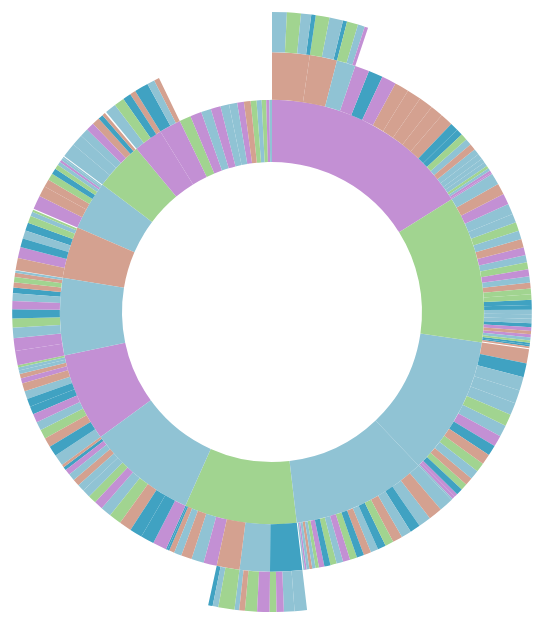
D3 v3 page, settled after 360 driven frames (6 s of simulated time); the page loaded 1 data file(s).


      // Hack to make this example display correctly in an iframe on bl.ocks.org
      d3.select(self.frameElement).style("height", "700px");
  
// ── sequences.js
// Dimensions of sunburst.
var width = 750;
var height = 600;
var radius = Math.min(width, height) / 2;

// Breadcrumb dimensions: width, height, spacing, width of tip/tail.
var b = {
  w: 130, h: 30, s: 3, t: 10
};

// Mapping of step names to colors.
var colors = {
"Arts & Entertainment":"#a1d490",
"Books & Literature":"#90C3D4",
"Celebrity Fan/Gossip":"#C390D4",
"Fine Art":"#D4A190",
"Humor":"#40A2C2",
"Movies":"#90C3D4",
"Captain America":"#a1d490",
"50 Shades of Grey":"#90C3D4",
"Independence Day":"#C390D4",
"Psycho":"#D4A190",
"Music":"#40A2C2",
"Aerosmith":"#90C3D4",
"Queen":"#a1d490",
"Pink Floyd":"#90C3D4",
"Led Zeppelin":"#C390D4",
"Television":"#D4A190",
"Family Guy":"#40A2C2",
"How I Met Your Mother":"#90C3D4",
"Mr Robot":"#a1d490",
"Automotive":"#C390D4",
"4 Wheel Drive/SUVs":"#D4A190",
"Jeep Cherokee":"#40A2C2",
"Cadillac Escalade":"#90C3D4",
"Toyota 4Runner":"#a1d490",
"Auto Parts":"#90C3D4",
"Auto Repair":"#C390D4",
"Buying/Selling Cars":"#D4A190",
"Car Culture":"#40A2C2",
"Convertible":"#90C3D4",
"Coupe":"#a1d490",
"Crossover":"#90C3D4",
"Diesel":"#C390D4",
"Electric Vehicles":"#D4A190",
"Hatchback":"#40A2C2",
"Hybrid":"#90C3D4",
"Hyundai Sonata":"#a1d490",
"Honda Accord":"#90C3D4",
"Toyota Prius":"#C390D4",
"Luxury":"#D4A190",
"Lexus":"#40A2C2",
"BMW":"#90C3D4",
"Infinity":"#a1d490",
"Mercedes":"#90C3D4",
"MiniVan":"#C390D4",
"Motorcycles":"#D4A190",
"Off Road Vehicles":"#40A2C2",
"Pickup":"#90C3D4",
"Road Side Assistance":"#a1d490",
"Sedan":"#90C3D4",
"Performance Vehicles":"#C390D4",
"Trucks & Accessories":"#D4A190",
"Business":"#90C3D4",
"Advertising":"#a1d490",
"Agriculture":"#90C3D4",
"Biotech/Biomedical":"#C390D4",
"Business Software":"#D4A190",
"Construction":"#40A2C2",
"E Commerce":"#90C3D4",
"Entrepreneurs":"#a1d490",
"Financial Services":"#90C3D4",
"Forestry":"#C390D4",
"Government":"#D4A190",
"Graphic Design":"#40A2C2",
"Green Solutions":"#90C3D4",
"Human Resources":"#a1d490",
"Logistics":"#90C3D4",
"Management":"#C390D4",
"Marketing":"#D4A190",
"Metals":"#40A2C2",
"Non Profit Organizations":"#90C3D4",
"Power Industry":"#a1d490",
"Public Services":"#90C3D4",
"Purchasing":"#C390D4",
"Retail Industry":"#D4A190",
"SOHO":"#40A2C2",
"Telecom":"#90C3D4",
"Careers":"#90C3D4",
"Career Advice":"#C390D4",
"Career Planning":"#D4A190",
"College":"#40A2C2",
"Financial Aid":"#90C3D4",
"Job Fairs":"#a1d490",
"Job Search":"#90C3D4",
"Nursing":"#C390D4",
"Resume Writing/Advice":"#D4A190",
"Scholarships":"#40A2C2",
"Telecommuting":"#90C3D4",
"U.S. Military":"#a1d490",
"Education":"#C390D4",
"7 to 12 Educators":"#D4A190",
"Adult Education":"#40A2C2",
"Art History":"#90C3D4",
"College Admissions":"#a1d490",
"College Life":"#90C3D4",
"Distance Learning":"#C390D4",
"English as a 2nd Language":"#D4A190",
"Graduate School":"#40A2C2",
"Homeschooling":"#90C3D4",
"Homework/Study Tips":"#a1d490",
"K6 Educators":"#90C3D4",
"Language Learning":"#C390D4",
"Private School":"#D4A190",
"Special Education":"#40A2C2",
"Studying Business":"#90C3D4",
"Family & Parenting":"#a1d490",
"Adoption":"#90C3D4",
"Babies & Toddlers":"#C390D4",
"Daycare/Pre School":"#D4A190",
"Eldercare":"#40A2C2",
"Family Internet":"#90C3D4",
"Parenting K6 Kids":"#a1d490",
"Parenting Teens":"#90C3D4",
"Pregnancy":"#C390D4",
"Special Needs Kids":"#D4A190",
"Food & Drink":"#90C3D4",
"American Cuisine":"#a1d490",
"Barbecues & Grilling":"#90C3D4",
"Cajun/Creole":"#C390D4",
"Chinese Cuisine":"#D4A190",
"Cocktails/Beer":"#40A2C2",
"Coffee/Tea":"#90C3D4",
"Cuisine specific":"#a1d490",
"Desserts & Baking":"#90C3D4",
"Food Allergies":"#C390D4",
"Food Issues":"#D4A190",
"French Cuisine":"#40A2C2",
"Health/LowFat Cooking":"#90C3D4",
"Italian Cuisine":"#a1d490",
"Japanese Cuisine":"#90C3D4",
"Mexican Cuisine":"#C390D4",
"Vegan":"#D4A190",
"Vegetarian":"#40A2C2",
"Wine":"#90C3D4",
"Health & Fitness":"#90C3D4",
"Allergies":"#C390D4",
"Alternative Medicine":"#D4A190",
"Cholesterol":"#40A2C2",
"Cold & Flu":"#90C3D4",
"Dental Care":"#a1d490",
"Exercise":"#90C3D4",
"Herbs for Health":"#C390D4",
"Holistic Healing":"#D4A190",
"Men's Health":"#40A2C2",
"Nutrition":"#90C3D4",
"Physical Therapy":"#a1d490",
"Senior Health":"#90C3D4",
"Sexuality":"#C390D4",
"Weight Loss":"#D4A190",
"Women's Health":"#40A2C2",
"Hobbies & Interests":"#a1d490",
"Art/Technology":"#90C3D4",
"Arts & Crafts":"#C390D4",
"Beadwork":"#D4A190",
"Birdwatching":"#40A2C2",
"BoardGames/Puzzles":"#90C3D4",
"Candle & Soap Making":"#a1d490",
"Card Games":"#90C3D4",
"Chess":"#C390D4",
"Cigars":"#D4A190",
"Collecting":"#40A2C2",
"Comic Books":"#90C3D4",
"Drawing/Sketching":"#a1d490",
"Freelance Writing":"#90C3D4",
"Genealogy":"#C390D4",
"Getting Published":"#D4A190",
"Guitar":"#40A2C2",
"Home Recording":"#90C3D4",
"Inventors & Patents":"#a1d490",
"Jewelry Making":"#90C3D4",
"Magic & Illusion":"#C390D4",
"Needlework":"#D4A190",
"Painting":"#40A2C2",
"Photography":"#90C3D4",
"Radio":"#a1d490",
"Roleplaying Games":"#90C3D4",
"SciFi & Fantasy":"#C390D4",
"Scrapbooking":"#D4A190",
"Screenwriting":"#40A2C2",
"Stamps & Coins":"#90C3D4",
"Video & Computer Games":"#a1d490",
"Woodworking":"#90C3D4",
"Home & Garden":"#D4A190",
"Appliances":"#40A2C2",
"Entertaining":"#90C3D4",
"Environmental Safety":"#a1d490",
"Gardening":"#90C3D4",
"Home Repair":"#C390D4",
"Home Theater":"#D4A190",
"Interior Decorating":"#40A2C2",
"Landscaping":"#90C3D4",
"Remodeling & Construction":"#a1d490",
"Law, Gov't & Politics":"#C390D4",
"Immigration":"#D4A190",
"Legal Issues":"#40A2C2",
"Politics":"#90C3D4",
"U.S. Government Resources":"#a1d490",
"News":"#C390D4",
"International News":"#D4A190",
"Local News":"#40A2C2",
"National News":"#90C3D4",
"Personal Finance":"#90C3D4",
"Beginning Investing":"#C390D4",
"Credit/Debt & Loans":"#D4A190",
"Financial News":"#40A2C2",
"Financial Planning":"#90C3D4",
"Frugal Living":"#a1d490",
"Hedge Fund":"#90C3D4",
"Insurance":"#C390D4",
"Investing":"#D4A190",
"Mutual Funds":"#40A2C2",
"Options":"#90C3D4",
"Retirement Planning":"#a1d490",
"Stocks":"#90C3D4",
"Tax Planning":"#C390D4"
};

// Total size of all segments; we set this later, after loading the data.
var totalSize = 0; 

var vis = d3.select("#chart").append("svg:svg")
    .attr("width", width)
    .attr("height", height)
    .append("svg:g")
    .attr("id", "container")
    .attr("transform", "translate(" + width / 2 + "," + height / 2 + ")");

var partition = d3.layout.partition()
    .size([2 * Math.PI, radius * radius])
    .value(function(d) { return d.size; });

var arc = d3.svg.arc()
    .startAngle(function(d) { return d.x; })
    .endAngle(function(d) { return d.x + d.dx; })
    .innerRadius(function(d) { return Math.sqrt(d.y); })
    .outerRadius(function(d) { return Math.sqrt(d.y + d.dy); });

// Use d3.text and d3.csv.parseRows so that we do not need to have a header
// row, and can receive the csv as an array of arrays.
d3.text("visit-sequences.csv", function(text) {
  var csv = d3.csv.parseRows(text);
  var json = buildHierarchy(csv);
  createVisualization(json);
});

// Main function to draw and set up the visualization, once we have the data.
function createVisualization(json) {

  // Basic setup of page elements.
  initializeBreadcrumbTrail();
  drawLegend();
  d3.select("#togglelegend").on("click", toggleLegend);

  // Bounding circle underneath the sunburst, to make it easier to detect
  // when the mouse leaves the parent g.
  vis.append("svg:circle")
      .attr("r", radius)
      .style("opacity", 0);

  // For efficiency, filter nodes to keep only those large enough to see.
  var nodes = partition.nodes(json)
      .filter(function(d) {
      return (d.dx > 0.005); // 0.005 radians = 0.29 degrees
      });

  var path = vis.data([json]).selectAll("path")
      .data(nodes)
      .enter().append("svg:path")
      .attr("display", function(d) { return d.depth ? null : "none"; })
      .attr("d", arc)
      .attr("fill-rule", "evenodd")
      .style("fill", function(d) { return colors[d.name]; })
      .style("opacity", 1)
      .on("mouseover", mouseover);

  // Add the mouseleave handler to the bounding circle.
  d3.select("#container").on("mouseleave", mouseleave);

  // Get total size of the tree = value of root node from partition.
  totalSize = path.node().__data__.value;
 };

// Fade all but the current sequence, and show it in the breadcrumb trail.
function mouseover(d) {

  var percentage = (100 * d.value / totalSize).toPrecision(3);
  var percentageString = percentage + "%";
  if (percentage < 0.1) {
    percentageString = "< 0.1%";
  }



  
  //update text 

  d3.select("#hit")
      .text(d.value);
  d3.select("#coverageRate")
      .text((d.value/300000000).toPrecision(6));
  d3.select("#percentage")
      .text(percentageString);


  //customization ends here
	  

  d3.select("#explanation")
      .style("visibility", "");

  var sequenceArray = getAncestors(d);
  updateBreadcrumbs(sequenceArray, percentageString);

  // Fade all the segments.
  d3.selectAll("path")
      .style("opacity", 0.3);

  // Then highlight only those that are an ancestor of the current segment.
  vis.selectAll("path")
      .filter(function(node) {
                return (sequenceArray.indexOf(node) >= 0);
              })
      .style("opacity", 1);
}

// Restore everything to full opacity when moving off the visualization.
function mouseleave(d) {

  // Hide the breadcrumb trail
  d3.select("#trail")
      .style("visibility", "hidden");

  // Deactivate all segments during transition.
  d3.selectAll("path").on("mouseover", null);

  // Transition each segment to full opacity and then reactivate it.
  d3.selectAll("path")
      .transition()
      .duration(1000)
      .style("opacity", 1)
      .each("end", function() {
              d3.select(this).on("mouseover", mouseover);
            });

  d3.select("#explanation")
      .style("visibility", "hidden");
}

// Given a node in a partition layout, return an array of all of its ancestor
// nodes, highest first, but excluding the root.
function getAncestors(node) {
  var path = [];
  var current = node;
  while (current.parent) {
    path.unshift(current);
    current = current.parent;
  }
  return path;
}

function initializeBreadcrumbTrail() {
  // Add the svg area.
  var trail = d3.select("#sequence").append("svg:svg")
      .attr("width", width)
      .attr("height", 50)
      .attr("id", "trail");
  // Add the label at the end, for the percentage.
  trail.append("svg:text")
    .attr("id", "endlabel")
    .style("fill", "#000");
}

// Generate a string that describes the points of a breadcrumb polygon.
function breadcrumbPoints(d, i) {
  var points = [];
  points.push("0,0");
  points.push(b.w + ",0");
  points.push(b.w + b.t + "," + (b.h / 2));
  points.push(b.w + "," + b.h);
  points.push("0," + b.h);
  if (i > 0) { // Leftmost breadcrumb; don't include 6th vertex.
    points.push(b.t + "," + (b.h / 2));
  }
  return points.join(" ");
}

// Update the breadcrumb trail to show the current sequence and percentage.
function updateBreadcrumbs(nodeArray, percentageString) {

  // Data join; key function combines name and depth (= position in sequence).
  var g = d3.select("#trail")
      .selectAll("g")
      .data(nodeArray, function(d) { return d.name + d.depth; });

  // Add breadcrumb and label for entering nodes.
  var entering = g.enter().append("svg:g");

  entering.append("svg:polygon")
      .attr("points", breadcrumbPoints)
      .style("fill", function(d) { return colors[d.name]; });

  entering.append("svg:text")
      .attr("x", (b.w + b.t) / 2)
      .attr("y", b.h / 2)
      .attr("dy", "0.35em")
      .attr("text-anchor", "middle")
      .text(function(d) { return d.name; });

  // Set position for entering and updating nodes.
  g.attr("transform", function(d, i) {
    return "translate(" + i * (b.w + b.s) + ", 0)";
  });

  // Remove exiting nodes.
  g.exit().remove();

  // Now move and update the percentage at the end.
  d3.select("#trail").select("#endlabel")
      .attr("x", (nodeArray.length + 0.5) * (b.w + b.s))
      .attr("y", b.h / 2)
      .attr("dy", "0.35em")
      .attr("text-anchor", "middle")
      .text(percentageString);

  // Make the breadcrumb trail visible, if it's hidden.
  d3.select("#trail")
      .style("visibility", "");

}

function drawLegend() {

  // Dimensions of legend item: width, height, spacing, radius of rounded rect.
  var li = {
    w: 130, h: 30, s: 3, r: 3
  };

  var legend = d3.select("#legend").append("svg:svg")
      .attr("width", li.w)
      .attr("height", d3.keys(colors).length * (li.h + li.s));

  var g = legend.selectAll("g")
      .data(d3.entries(colors))
      .enter().append("svg:g")
      .attr("transform", function(d, i) {
              return "translate(0," + i * (li.h + li.s) + ")";
           });

  g.append("svg:rect")
      .attr("rx", li.r)
      .attr("ry", li.r)
      .attr("width", li.w)
      .attr("height", li.h)
      .style("fill", function(d) { return d.value; });

  g.append("svg:text")
      .attr("x", li.w / 2)
      .attr("y", li.h / 2)
      .attr("dy", "0.35em")
      .attr("text-anchor", "middle")
      .text(function(d) { return d.key; });
}

function toggleLegend() {
  var legend = d3.select("#legend");
  if (legend.style("visibility") == "hidden") {
    legend.style("visibility", "");
  } else {
    legend.style("visibility", "hidden");
  }
}

// Take a 2-column CSV and transform it into a hierarchical structure suitable
// for a partition layout. The first column is a sequence of step names, from
// root to leaf, separated by hyphens. The second column is a count of how 
// often that sequence occurred.
function buildHierarchy(csv) {
  var root = {"name": "root", "children": []};
  for (var i = 0; i < csv.length; i++) {
    var sequence = csv[i][0];
    var size = +csv[i][1];
    if (isNaN(size)) { // e.g. if this is a header row
      continue;
    }
    var parts = sequence.split("-");
    var currentNode = root;
    for (var j = 0; j < parts.length; j++) {
      var children = currentNode["children"];
      var nodeName = parts[j];
      var childNode;
      if (j + 1 < parts.length) {
   // Not yet at the end of the sequence; move down the tree.
 	var foundChild = false;
 	for (var k = 0; k < children.length; k++) {
 	  if (children[k]["name"] == nodeName) {
 	    childNode = children[k];
 	    foundChild = true;
 	    break;
 	  }
 	}
  // If we don't already have a child node for this branch, create it.
 	if (!foundChild) {
 	  childNode = {"name": nodeName, "children": []};
 	  children.push(childNode);
 	}
 	currentNode = childNode;
      } else {
 	// Reached the end of the sequence; create a leaf node.
 	childNode = {"name": nodeName, "size": size};
 	children.push(childNode);
      }
    }
  }
  return root;
};

### data: visit-sequences.csv
Arts & Entertainment-Books & Literature, 4310
Arts & Entertainment-Celebrity Fan/Gossi…, 4554
Arts & Entertainment-Fine Art, 1802
Arts & Entertainment-Humor, 572
Arts & Entertainment-Movies-Captain Amer…, 3592
Arts & Entertainment-Movies-50 Shades of…, 1404
Arts & Entertainment-Movies-Independence…, 3703
Arts & Entertainment-Movies-Psycho, 1665
Arts & Entertainment-Movies, 2607
Arts & Entertainment-Music-Aerosmith, 3144
Arts & Entertainment-Music-Queen, 2005
Arts & Entertainment-Music-Pink Floyd, 3673
Arts & Entertainment-Music-Led Zeppelin, 2155
Arts & Entertainment-Music, 661
Arts & Entertainment-Television-Family G…, 1338
Arts & Entertainment-Television-How I Me…, 1694
Arts & Entertainment-Television-Mr Robot, 4783
Arts & Entertainment-Television, 3617
Arts & Entertainment, 4878
Automotive-4 Wheel Drive/SUVs-Jeep Chero…, 1232
Automotive-4 Wheel Drive/SUVs-Cadillac E…, 4041
Automotive-4 Wheel Drive/SUVs-Toyota 4Ru…, 4092
Automotive-4 Wheel Drive/SUVs, 4392
Automotive-Auto Parts, 1958
Automotive-Auto Repair, 544
Automotive-Buying/Selling Cars, 4357
Automotive-Car Culture, 4955
Automotive-Convertible, 1481
Automotive-Coupe, 951
Automotive-Crossover, 1488
Automotive-Diesel, 4969
Automotive-Electric Vehicles, 4905
Automotive-Hatchback, 2256
Automotive-Hybrid-Hyundai Sonata, 3331
Automotive-Hybrid-Honda Accord, 2045
Automotive-Hybrid-Toyota Prius, 1039
Automotive-Hybrid, 2235
Automotive-Luxury-Lexus, 1320
Automotive-Luxury-BMW, 4383
Automotive-Luxury-Infinity, 4137
Automotive-Luxury-Mercedes, 3038
Automotive-Luxury, 4903
Automotive-MiniVan, 853
Automotive-Motorcycles, 4859
Automotive-Off Road Vehicles, 2792
Automotive-Pickup, 2068
Automotive-Road Side Assistance, 2244
Automotive-Sedan, 882
Automotive-Performance Vehicles, 4942
Automotive-Trucks & Accessories, 2165
Automotive, 2837
Business-Advertising, 2158
Business-Agriculture, 2627
Business-Biotech/Biomedical, 1887
Business-Business Software, 1007
Business-Construction, 2835
Business-E Commerce, 4336
Business-Entrepreneurs, 1175
Business-Financial Services, 4862
Business-Forestry, 364
Business-Government, 3409
... 153 more rows